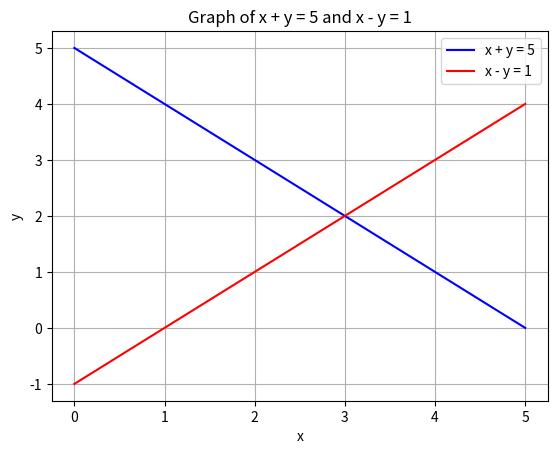

This figure's Python source:
import matplotlib.pyplot as plt
import numpy as np

a=np.array([[1,1],[1,-1]])
b=np.array([5,1])
solve=np.linalg.solve(a,b)
print(solve)
print(f"x={solve[0]}   y={solve[1]}")


# Define x range
x = np.linspace(0, 5)

# Define the two equations
y1 = 5 - x       # from x + y = 5
y2 = x - 1       # from x - y = 1 => y = x - 1

# Plot the lines
plt.plot(x, y1, label='x + y = 5', color='blue')
plt.plot(x, y2, label='x - y = 1', color='red')

# Plot the point of intersection
# plt.plot(3, 2)  # black circle at (3, 2)
# plt.text(3, 2, 'p(3,2)')

# Graph details
plt.xlabel('x')
plt.ylabel('y')
plt.title('Graph of x + y = 5 and x - y = 1')
plt.grid(True)
plt.legend()
plt.show()
